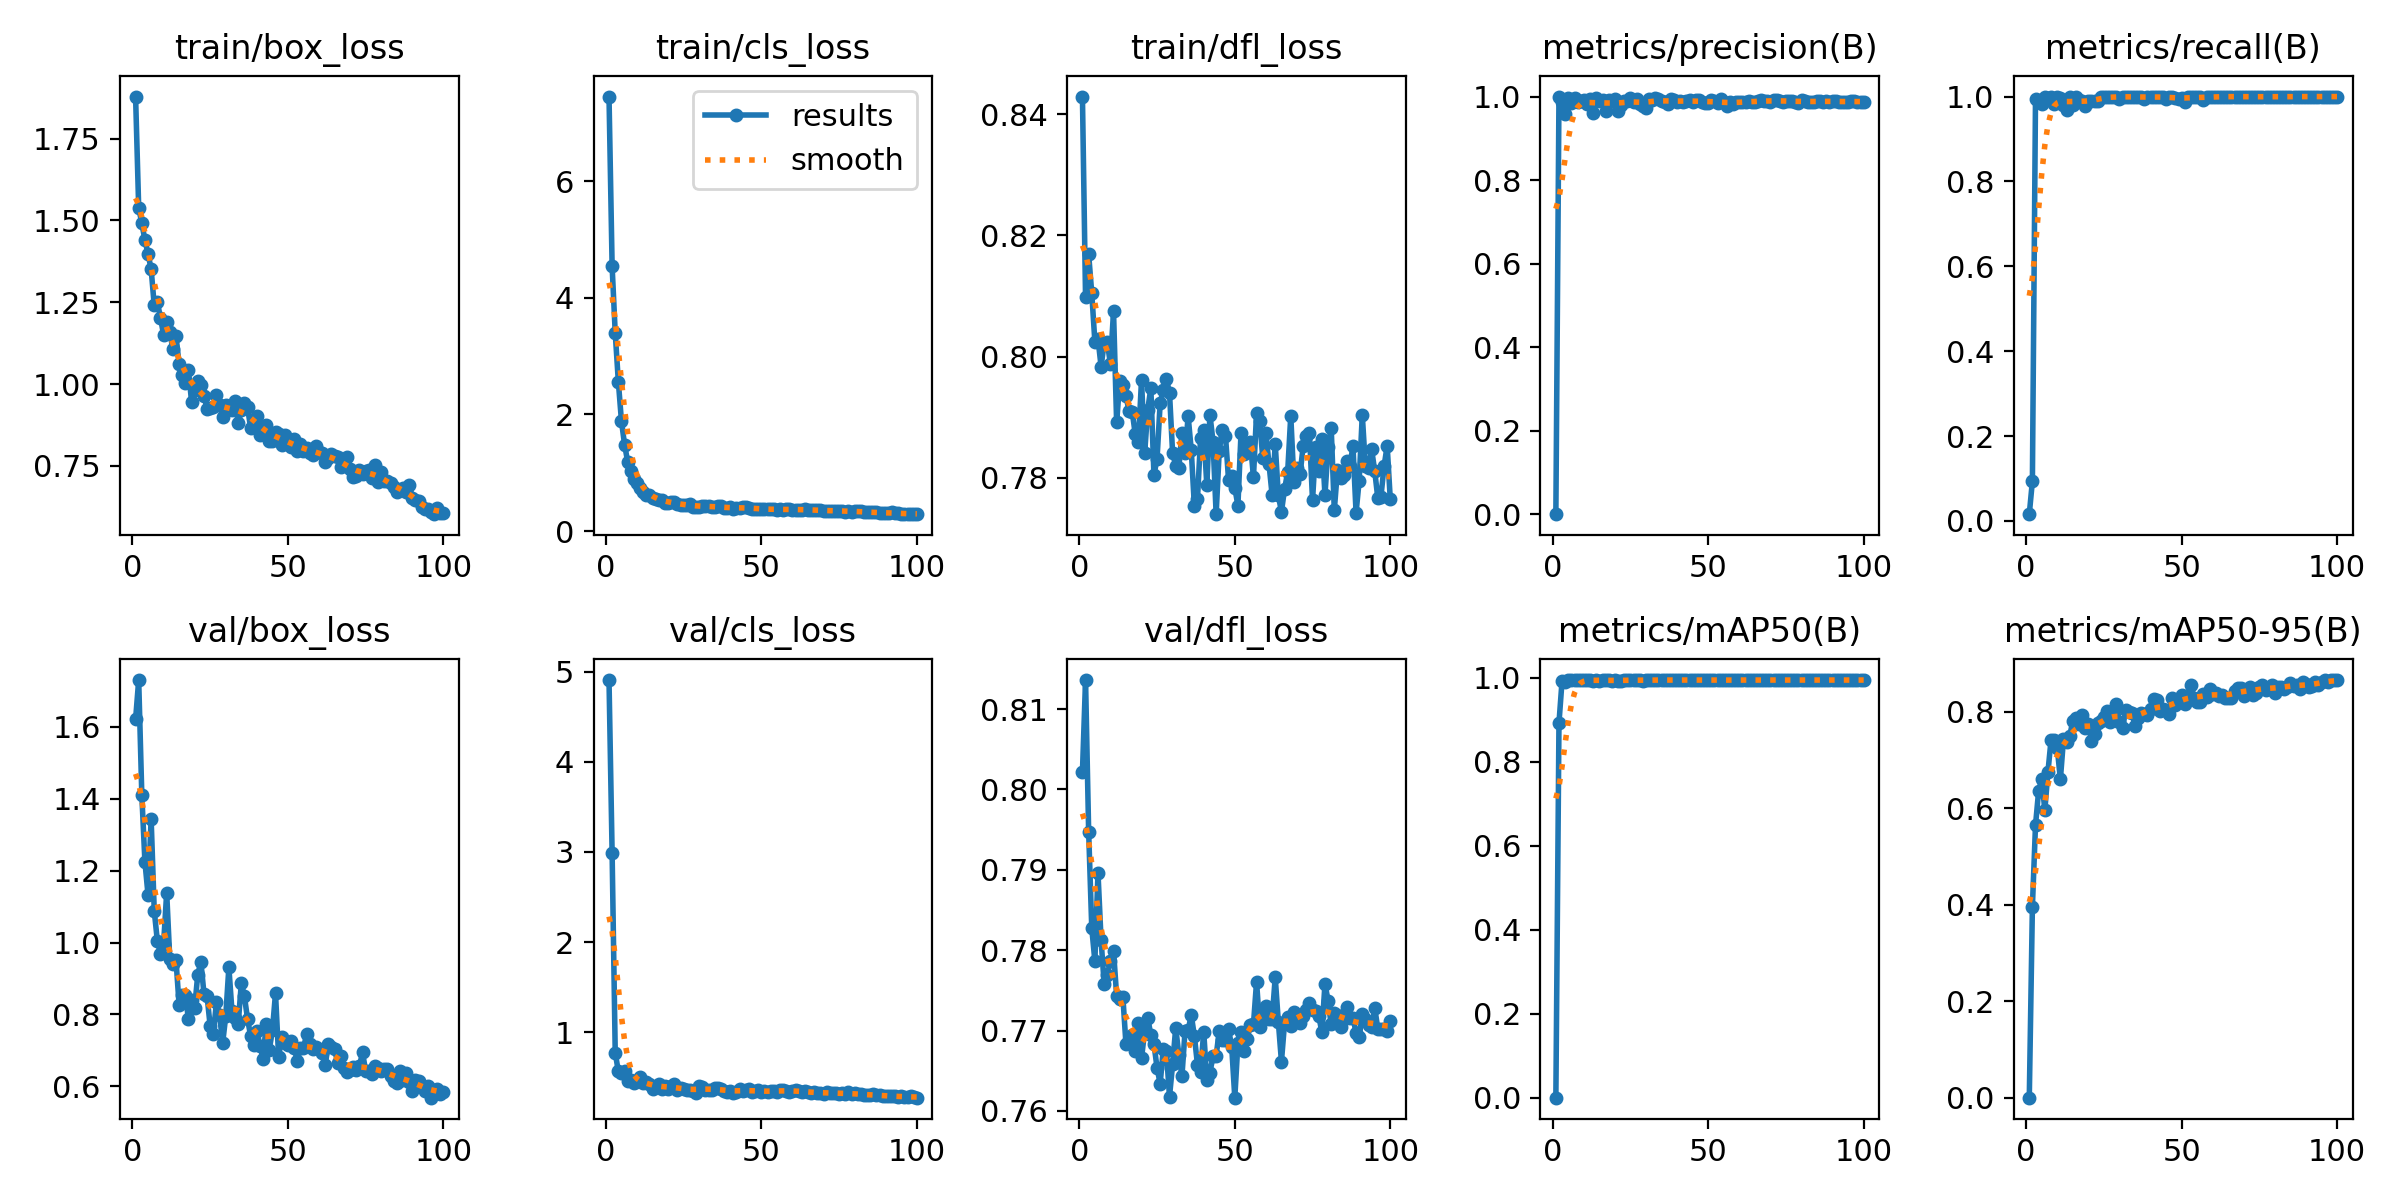

Source data for this figure (header and first rows):
epoch, time, train/box_loss, train/cls_loss, train/dfl_loss, metrics/precision(B), metrics/recall(B), metrics/mAP50(B), metrics/mAP50-95(B), val/box_loss, val/cls_loss, val/dfl_loss, lr/pg0, lr/pg1, lr/pg2
1, 17.25, 1.879, 7.453, 0.8429, 6e-05, 0.01595, 3e-05, 1e-05, 1.621, 4.909, 0.8021, 0.0004684, 0.0004684, 0.0004684
2, 26.79, 1.539, 4.541, 0.8098, 1, 0.09391, 0.8928, 0.396, 1.73, 2.984, 0.8136, 0.0009354, 0.0009354, 0.0009354
3, 36.2, 1.492, 3.397, 0.8169, 0.9864, 0.9953, 0.9937, 0.5648, 1.411, 0.7707, 0.7947, 0.001393, 0.001393, 0.001393
4, 45.49, 1.44, 2.562, 0.8104, 0.9572, 0.988, 0.9908, 0.6356, 1.225, 0.5622, 0.7827, 0.001387, 0.001387, 0.001387
5, 54.91, 1.398, 1.887, 0.8024, 0.9955, 0.9828, 0.995, 0.6607, 1.133, 0.5453, 0.7786, 0.001372, 0.001372, 0.001372
6, 64.27, 1.351, 1.484, 0.803, 0.9844, 0.9983, 0.995, 0.5961, 1.344, 0.5676, 0.7896, 0.001358, 0.001358, 0.001358
7, 73.46, 1.24, 1.189, 0.7984, 0.9967, 0.996, 0.995, 0.6752, 1.089, 0.4561, 0.7812, 0.001344, 0.001344, 0.001344
8, 82.91, 1.25, 1.033, 0.8023, 0.9868, 1, 0.995, 0.7417, 1.005, 0.4725, 0.7758, 0.00133, 0.00133, 0.00133
9, 92.36, 1.203, 0.8877, 0.8024, 0.9885, 0.9819, 0.9945, 0.7423, 0.9693, 0.4318, 0.777, 0.001316, 0.001316, 0.001316
10, 101.7, 1.151, 0.8178, 0.7988, 0.9915, 0.9995, 0.995, 0.7244, 0.9947, 0.4611, 0.7786, 0.001302, 0.001302, 0.001302
11, 110.9, 1.189, 0.7324, 0.8075, 0.9828, 0.9972, 0.995, 0.6603, 1.139, 0.4959, 0.7799, 0.001288, 0.001288, 0.001288
12, 120.1, 1.158, 0.6683, 0.7891, 0.9946, 0.9809, 0.9941, 0.7429, 0.9545, 0.4315, 0.7743, 0.001273, 0.001273, 0.001273
13, 129.4, 1.107, 0.6228, 0.796, 0.9611, 0.9678, 0.9934, 0.7383, 0.9411, 0.448, 0.7739, 0.001259, 0.001259, 0.001259
14, 138.6, 1.146, 0.6103, 0.7952, 0.996, 1, 0.995, 0.7494, 0.9505, 0.4204, 0.7742, 0.001245, 0.001245, 0.001245
15, 148, 1.061, 0.5631, 0.7935, 0.9892, 0.9809, 0.9939, 0.7816, 0.8267, 0.3644, 0.7683, 0.001231, 0.001231, 0.001231
16, 157.4, 1.027, 0.5534, 0.791, 0.991, 0.9989, 0.995, 0.7863, 0.8537, 0.3958, 0.7689, 0.001217, 0.001217, 0.001217
17, 166.7, 1.005, 0.5246, 0.7909, 0.9659, 0.993, 0.995, 0.774, 0.8548, 0.423, 0.7694, 0.001203, 0.001203, 0.001203
18, 176, 1.043, 0.5306, 0.7872, 0.9921, 0.9889, 0.9943, 0.7924, 0.7866, 0.3639, 0.7675, 0.001189, 0.001189, 0.001189
19, 185.4, 0.9464, 0.4893, 0.7859, 0.9901, 0.9774, 0.9931, 0.767, 0.839, 0.401, 0.771, 0.001174, 0.001174, 0.001174
20, 194.7, 0.9829, 0.4868, 0.7961, 0.993, 0.9905, 0.9945, 0.774, 0.819, 0.3713, 0.7665, 0.00116, 0.00116, 0.00116
21, 203.9, 1.01, 0.4951, 0.784, 0.9661, 0.99, 0.9928, 0.7398, 0.911, 0.4032, 0.7699, 0.001146, 0.001146, 0.001146
22, 213.1, 0.9976, 0.5039, 0.7912, 0.9804, 0.9886, 0.9938, 0.7536, 0.9467, 0.4264, 0.7716, 0.001132, 0.001132, 0.001132
23, 222.3, 0.9646, 0.4609, 0.7948, 0.989, 0.9905, 0.9946, 0.7767, 0.8571, 0.3578, 0.7694, 0.001118, 0.001118, 0.001118
24, 231.6, 0.9244, 0.447, 0.7804, 0.9885, 0.9996, 0.995, 0.7815, 0.8502, 0.3761, 0.7683, 0.001104, 0.001104, 0.001104
25, 240.7, 0.9276, 0.4464, 0.7832, 0.9955, 1, 0.995, 0.7891, 0.7667, 0.3695, 0.7653, 0.001089, 0.001089, 0.001089
26, 250, 0.9296, 0.4495, 0.7923, 0.9878, 1, 0.995, 0.8015, 0.7452, 0.3515, 0.7634, 0.001075, 0.001075, 0.001075
27, 259.3, 0.967, 0.4611, 0.7945, 0.9945, 1, 0.995, 0.7781, 0.8343, 0.3602, 0.7677, 0.001061, 0.001061, 0.001061
28, 268.6, 0.9368, 0.4205, 0.7963, 0.9828, 1, 0.9945, 0.7975, 0.7997, 0.3498, 0.7675, 0.001047, 0.001047, 0.001047
29, 277.8, 0.8998, 0.4202, 0.794, 0.9773, 1, 0.9937, 0.8155, 0.7201, 0.3276, 0.7618, 0.001033, 0.001033, 0.001033
30, 287.2, 0.9359, 0.4205, 0.7841, 0.9716, 0.9948, 0.9946, 0.7789, 0.796, 0.4043, 0.7658, 0.001019, 0.001019, 0.001019
31, 296.5, 0.9287, 0.4281, 0.782, 0.994, 0.9998, 0.995, 0.7659, 0.931, 0.3862, 0.7703, 0.001005, 0.001005, 0.001005
32, 305.8, 0.9215, 0.4279, 0.7816, 0.9913, 1, 0.995, 0.8038, 0.8085, 0.3577, 0.767, 0.0009904, 0.0009904, 0.0009904
33, 315, 0.9488, 0.4217, 0.7874, 0.9966, 1, 0.995, 0.8, 0.7903, 0.3525, 0.7643, 0.0009763, 0.0009763, 0.0009763
34, 324.3, 0.8822, 0.4056, 0.784, 0.9951, 1, 0.995, 0.7977, 0.7736, 0.3554, 0.7699, 0.0009621, 0.0009621, 0.0009621
35, 333.6, 0.9204, 0.4203, 0.7901, 0.9889, 0.9999, 0.995, 0.7713, 0.8866, 0.3817, 0.7701, 0.000948, 0.000948, 0.000948
36, 342.8, 0.9435, 0.4287, 0.7845, 0.9868, 1, 0.995, 0.7862, 0.8504, 0.3811, 0.7719, 0.0009339, 0.0009339, 0.0009339
37, 352.1, 0.9291, 0.4305, 0.7754, 0.9815, 1, 0.995, 0.7983, 0.7879, 0.3723, 0.7693, 0.0009197, 0.0009197, 0.0009197
38, 361.4, 0.8658, 0.3885, 0.7766, 0.9942, 0.9933, 0.995, 0.7962, 0.7404, 0.3476, 0.7657, 0.0009056, 0.0009056, 0.0009056
39, 371.3, 0.8913, 0.3929, 0.7866, 0.9928, 0.9997, 0.995, 0.7944, 0.7147, 0.3328, 0.7649, 0.0008914, 0.0008914, 0.0008914
40, 380.6, 0.9025, 0.406, 0.7879, 0.9874, 0.9988, 0.995, 0.8057, 0.7553, 0.3509, 0.7699, 0.0008773, 0.0008773, 0.0008773
41, 389.8, 0.8442, 0.3847, 0.7788, 0.9883, 1, 0.995, 0.8269, 0.7131, 0.3273, 0.7639, 0.0008631, 0.0008631, 0.0008631
42, 399.2, 0.8632, 0.3935, 0.7904, 0.9875, 0.9999, 0.995, 0.8254, 0.677, 0.3326, 0.7648, 0.000849, 0.000849, 0.000849
43, 408.5, 0.8744, 0.3966, 0.786, 0.99, 0.9995, 0.995, 0.8026, 0.7727, 0.3661, 0.7668, 0.0008348, 0.0008348, 0.0008348
44, 417.7, 0.8254, 0.4038, 0.774, 0.9908, 1, 0.995, 0.8063, 0.702, 0.3436, 0.7669, 0.0008207, 0.0008207, 0.0008207
45, 426.9, 0.8261, 0.4104, 0.7845, 0.9863, 0.995, 0.995, 0.8047, 0.7555, 0.3569, 0.77, 0.0008065, 0.0008065, 0.0008065
46, 436.2, 0.8535, 0.4026, 0.7879, 0.9919, 0.9995, 0.995, 0.7946, 0.8589, 0.3722, 0.7689, 0.0007924, 0.0007924, 0.0007924
47, 445.4, 0.8482, 0.3823, 0.787, 0.9929, 1, 0.995, 0.8278, 0.6817, 0.337, 0.7689, 0.0007782, 0.0007782, 0.0007782
48, 454.8, 0.8143, 0.3814, 0.7796, 0.9872, 0.9972, 0.995, 0.815, 0.7368, 0.3413, 0.7702, 0.0007641, 0.0007641, 0.0007641
49, 464, 0.8442, 0.3849, 0.7804, 0.9838, 0.9951, 0.995, 0.8229, 0.72, 0.3531, 0.768, 0.0007499, 0.0007499, 0.0007499
50, 473.2, 0.8158, 0.3829, 0.7784, 0.9843, 0.9964, 0.995, 0.8359, 0.7159, 0.335, 0.7617, 0.0007358, 0.0007358, 0.0007358
51, 482.6, 0.8088, 0.3723, 0.7754, 0.9925, 0.988, 0.9948, 0.8169, 0.7271, 0.3483, 0.7684, 0.0007216, 0.0007216, 0.0007216
52, 491.8, 0.8321, 0.3716, 0.7874, 0.9884, 0.9989, 0.995, 0.8235, 0.708, 0.332, 0.7698, 0.0007075, 0.0007075, 0.0007075
53, 501, 0.7955, 0.371, 0.7839, 0.9852, 1, 0.995, 0.8561, 0.6707, 0.3432, 0.7674, 0.0006934, 0.0006934, 0.0006934
54, 510.4, 0.8161, 0.3721, 0.785, 0.9932, 1, 0.995, 0.8277, 0.7076, 0.3452, 0.769, 0.0006792, 0.0006792, 0.0006792
55, 519.6, 0.7944, 0.3638, 0.7859, 0.9864, 0.9989, 0.995, 0.8207, 0.7065, 0.3362, 0.7707, 0.0006651, 0.0006651, 0.0006651
56, 528.9, 0.8054, 0.3815, 0.7801, 0.9771, 0.999, 0.9943, 0.8207, 0.745, 0.3564, 0.7708, 0.0006509, 0.0006509, 0.0006509
57, 538.2, 0.7909, 0.3653, 0.7907, 0.986, 0.9923, 0.995, 0.8376, 0.7176, 0.3596, 0.7761, 0.0006368, 0.0006368, 0.0006368
58, 547.4, 0.7845, 0.3766, 0.7894, 0.9829, 1, 0.995, 0.8311, 0.7042, 0.3495, 0.7704, 0.0006226, 0.0006226, 0.0006226
59, 556.7, 0.8115, 0.3745, 0.7833, 0.9863, 0.9986, 0.995, 0.8471, 0.7104, 0.3382, 0.772, 0.0006085, 0.0006085, 0.0006085
60, 566, 0.794, 0.3628, 0.7874, 0.9881, 0.9995, 0.995, 0.8377, 0.7039, 0.3406, 0.773, 0.0005943, 0.0005943, 0.0005943
... 40 more rows
